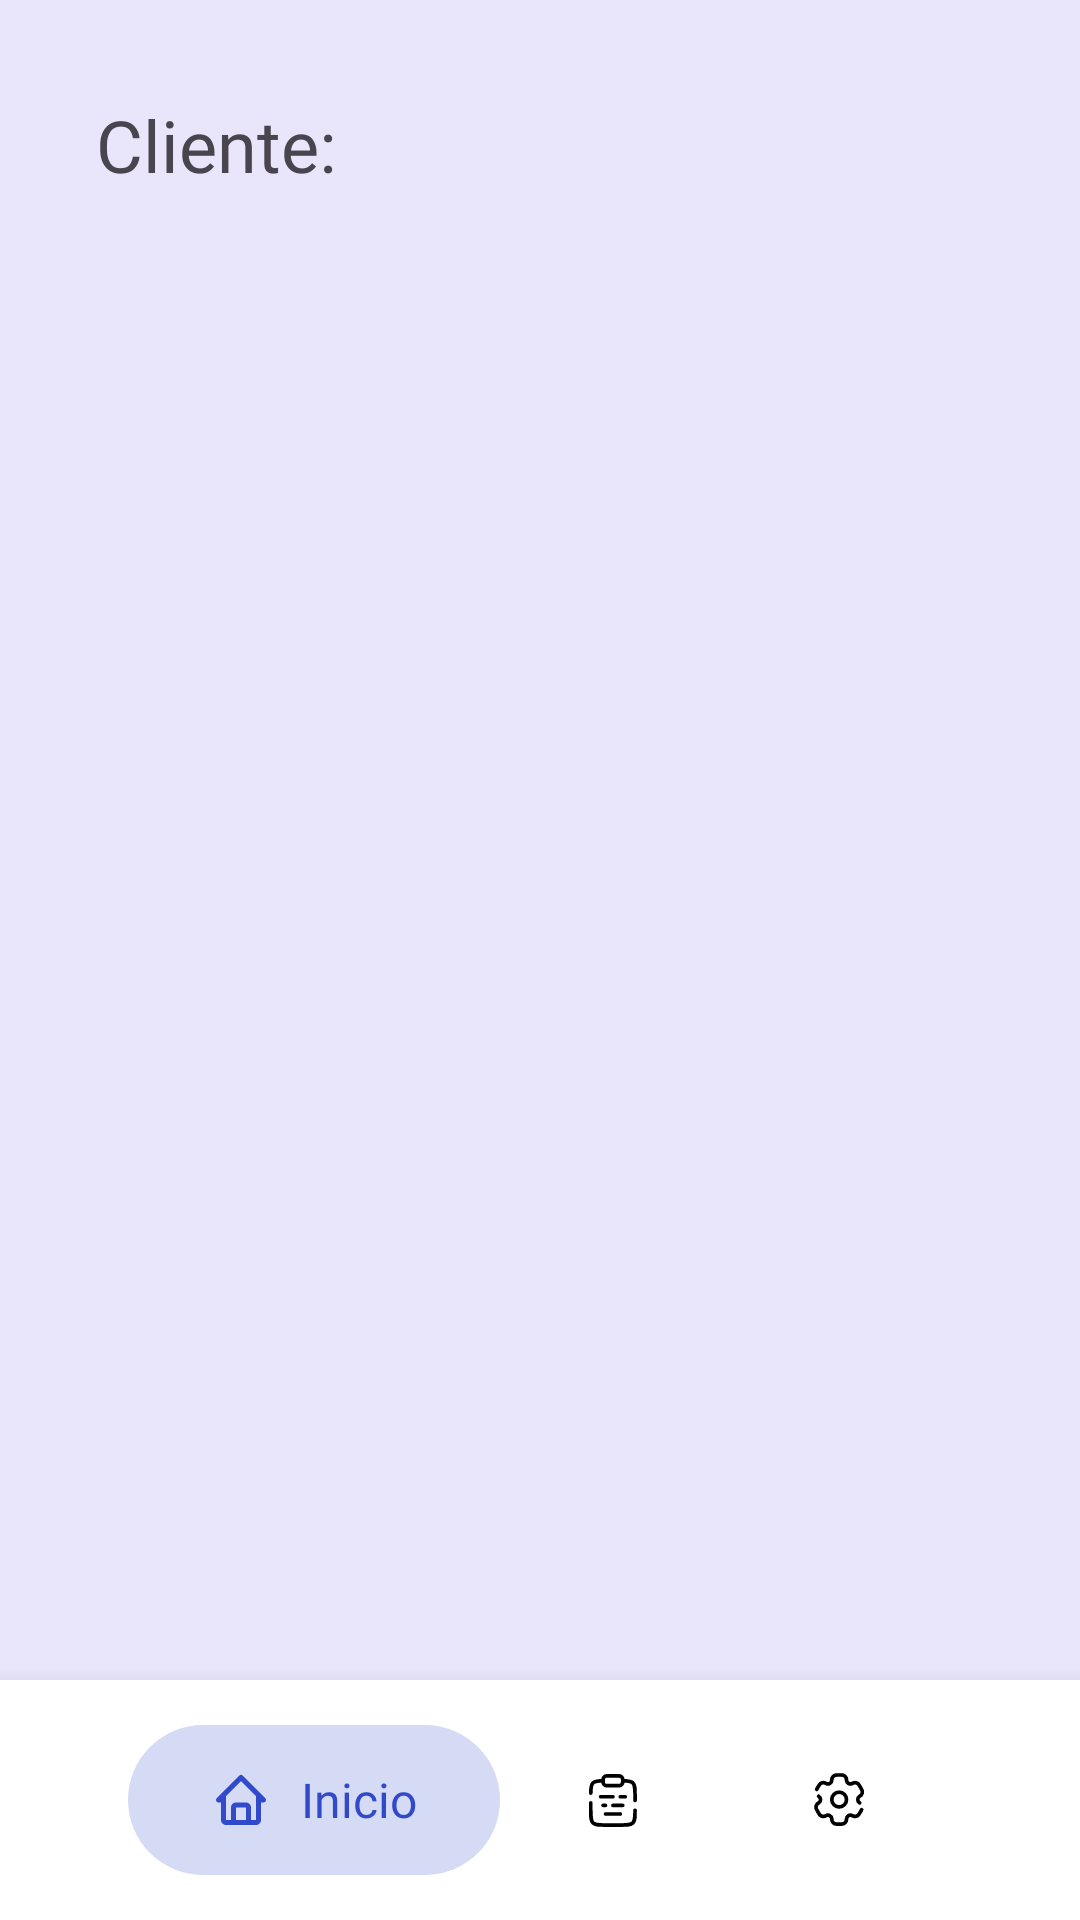

Android layout source for this screen:
<!-- AndroidManifest.xml: application theme Theme.LaPerla -->
<!-- res/layout/activity_main_cliente.xml -->
<?xml version="1.0" encoding="utf-8"?>
<RelativeLayout
    xmlns:android="http://schemas.android.com/apk/res/android"
    xmlns:app="http://schemas.android.com/apk/res-auto"
    xmlns:tools="http://schemas.android.com/tools"
    android:layout_width="match_parent"
    android:layout_height="match_parent"
    tools:context=".cliente.MainClienteActivity"
    android:background="@color/primary_bg_10"
    >

    <LinearLayout
        android:id="@+id/header"
        android:layout_width="match_parent"
        android:layout_height="wrap_content"
        android:orientation="horizontal"
        android:layout_alignParentTop="true"
        >
        <TextView
            android:id="@+id/tvSaludoCliente"
            android:layout_width="wrap_content"
            android:layout_height="wrap_content"
            android:text="Cliente: "
            android:fontFamily="@font/roboto_bold"
            android:textSize="24sp"
            app:layout_constraintStart_toStartOf="parent"
            app:layout_constraintTop_toTopOf="parent"
            android:layout_marginTop="32dp"
            android:layout_marginStart="32dp"
            />

    </LinearLayout>

    <androidx.fragment.app.FragmentContainerView
        android:id="@+id/fragmentContainerCliente"
        android:layout_width="match_parent"
        android:layout_height="match_parent"
        android:layout_below="@+id/header"
        android:layout_above="@+id/optionsBottomBar"
        />

    <LinearLayout
        android:id="@+id/optionsBottomBar"
        android:layout_width="match_parent"
        android:layout_height="wrap_content"
        android:orientation="horizontal"
        android:weightSum="4"
        android:paddingStart="20dp"
        android:paddingEnd="20dp"
        android:paddingTop="15dp"
        android:paddingBottom="15dp"
        android:elevation="10dp"
        android:background="#FFFFFF"
        android:gravity="center"
        android:layout_alignParentBottom="true"
        >

        <LinearLayout
            android:id="@+id/optionHome"
            android:background="@drawable/round_back_option_100"
            android:layout_width="wrap_content"
            android:layout_height="50dp"
            android:orientation="horizontal"
            android:paddingStart="5dp"
            android:paddingEnd="5dp"
            android:gravity="center"
            android:layout_weight="1"
            >

            <ImageView
                android:id="@+id/ivOptionHome"
                android:layout_width="20dp"
                android:layout_height="wrap_content"
                android:adjustViewBounds="true"
                android:src="@drawable/ic_home_selected"
                />
            <TextView
                android:id="@+id/tvOptionHome"
                android:layout_width="wrap_content"
                android:layout_height="wrap_content"
                android:text="@string/opAdminHome"
                android:layout_marginStart="10dp"
                android:textSize="16sp"
                android:fontFamily="@font/roboto_bold"
                android:textColor="@color/primary"
                />
        </LinearLayout>

        <LinearLayout
            android:id="@+id/optionOrders"
            android:background="@android:color/transparent"
            android:layout_width="wrap_content"
            android:layout_height="50dp"
            android:orientation="horizontal"
            android:paddingStart="5dp"
            android:paddingEnd="5dp"
            android:gravity="center"
            android:layout_weight="1"
            >

            <ImageView
                android:id="@+id/ivOptionOrders"
                android:layout_width="20dp"
                android:layout_height="wrap_content"
                android:adjustViewBounds="true"
                android:src="@drawable/ic_orders"
                />
            <TextView
                android:id="@+id/tvOptionOrders"
                android:visibility="gone"
                android:layout_width="wrap_content"
                android:layout_height="wrap_content"
                android:text="Pedidos"
                android:layout_marginStart="10dp"
                android:textSize="16sp"
                android:fontFamily="@font/roboto_bold"
                android:textColor="@color/primary"
                />
        </LinearLayout>

        <LinearLayout
            android:id="@+id/optionSettings"
            android:background="@android:color/transparent"
            android:layout_width="wrap_content"
            android:layout_height="50dp"
            android:orientation="horizontal"
            android:paddingStart="5dp"
            android:paddingEnd="5dp"
            android:gravity="center"
            android:layout_weight="1"
            >

            <ImageView
                android:id="@+id/ivOptionSettings"
                android:layout_width="20dp"
                android:layout_height="wrap_content"
                android:adjustViewBounds="true"
                android:src="@drawable/ic_setting"
                />
            <TextView
                android:id="@+id/tvOptionSettings"
                android:visibility="gone"
                android:layout_width="wrap_content"
                android:layout_height="wrap_content"
                android:text="@string/opAdminSettings"
                android:layout_marginStart="10dp"
                android:textSize="16sp"
                android:fontFamily="@font/roboto_bold"
                android:textColor="@color/primary"
                />
        </LinearLayout>

    </LinearLayout>

</RelativeLayout>
<!-- resources referenced by this layout -->
<resources>
  <color name="primary">#314ACB</color>
  <color name="primary_bg_10">#1A314ACB</color>
  <!-- drawable ic_home_selected (drawable) -->
  <vector xmlns:android="http://schemas.android.com/apk/res/android"
      android:width="24dp"
      android:height="24dp"
      android:viewportWidth="24"
      android:viewportHeight="24">
    <path
        android:fillColor="@color/primary"
        android:pathData="M3,13h1v7c0,1.103 0.897,2 2,2h12c1.103,0 2,-0.897 2,-2v-7h1a1,1 0,0 0,0.707 -1.707l-9,-9a0.999,0.999 0,0 0,-1.414 0l-9,9A1,1 0,0 0,3 13zM10,20v-5h4v5h-4zM12,4.414 L18,10.414L18,15l0.001,5L16,20v-5c0,-1.103 -0.897,-2 -2,-2h-4c-1.103,0 -2,0.897 -2,2v5L6,20v-9.586l6,-6z"/>
  </vector>
  <!-- drawable ic_orders (drawable) -->
  <vector xmlns:android="http://schemas.android.com/apk/res/android"
      android:width="61dp"
      android:height="61dp"
      android:viewportWidth="61"
      android:viewportHeight="61">
    <path
        android:pathData="M52.91,40.969C52.91,48.04 52.91,51.576 50.713,53.772C48.517,55.969 44.981,55.969 37.91,55.969H22.91C15.839,55.969 12.304,55.969 10.107,53.772C7.91,51.576 7.91,48.04 7.91,40.969V33.469M40.41,10.974C45.848,11.004 48.792,11.245 50.713,13.166C52.91,15.363 52.91,18.898 52.91,25.969V30.969M20.41,10.974C14.973,11.004 12.028,11.245 10.107,13.166C8.186,15.087 7.945,18.031 7.915,23.469"
        android:strokeWidth="3.75"
        android:fillColor="#00000000"
        android:strokeColor="@color/black"
        android:strokeLineCap="round"/>
    <path
        android:pathData="M22.91,44.719H37.91"
        android:strokeWidth="3.75"
        android:fillColor="#00000000"
        android:strokeColor="@color/black"
        android:strokeLineCap="round"/>
    <path
        android:pathData="M20.41,9.719C20.41,7.648 22.089,5.969 24.16,5.969H36.66C38.731,5.969 40.41,7.648 40.41,9.719V12.219C40.41,14.29 38.731,15.969 36.66,15.969H24.16C22.089,15.969 20.41,14.29 20.41,12.219V9.719Z"
        android:strokeWidth="3.75"
        android:fillColor="#00000000"
        android:strokeColor="@color/black"/>
    <path
        android:pathData="M20.41,35.969H22.91M40.41,35.969H30.41"
        android:strokeWidth="3.75"
        android:fillColor="#00000000"
        android:strokeColor="@color/black"
        android:strokeLineCap="round"/>
    <path
        android:pathData="M42.91,27.219H37.91M30.41,27.219H17.91"
        android:strokeWidth="3.75"
        android:fillColor="#00000000"
        android:strokeColor="@color/black"
        android:strokeLineCap="round"/>
  </vector>
  <!-- drawable ic_setting: vector/xml drawable (drawable, 2500 chars, omitted) -->
  <!-- drawable round_back_option_100 (drawable) -->
  <?xml version="1.0" encoding="utf-8"?>
  <shape
      xmlns:android="http://schemas.android.com/apk/res/android"
      android:shape="rectangle">
      <solid android:color="@color/primary_bg_20"/>
      <corners android:radius="100dp"/>
  </shape>
  <string name="opAdminHome">Inicio</string>
  <string name="opAdminSettings">Ajustes</string>
  <style name="Theme.LaPerla" parent="Base.Theme.LaPerla" />
  <color name="black">#FF000000</color>
  <color name="primary_bg_20">#33314ACB</color>
  <style name="Base.Theme.LaPerla" parent="Theme.Material3.DayNight.NoActionBar">
          
          
      </style>
</resources>
